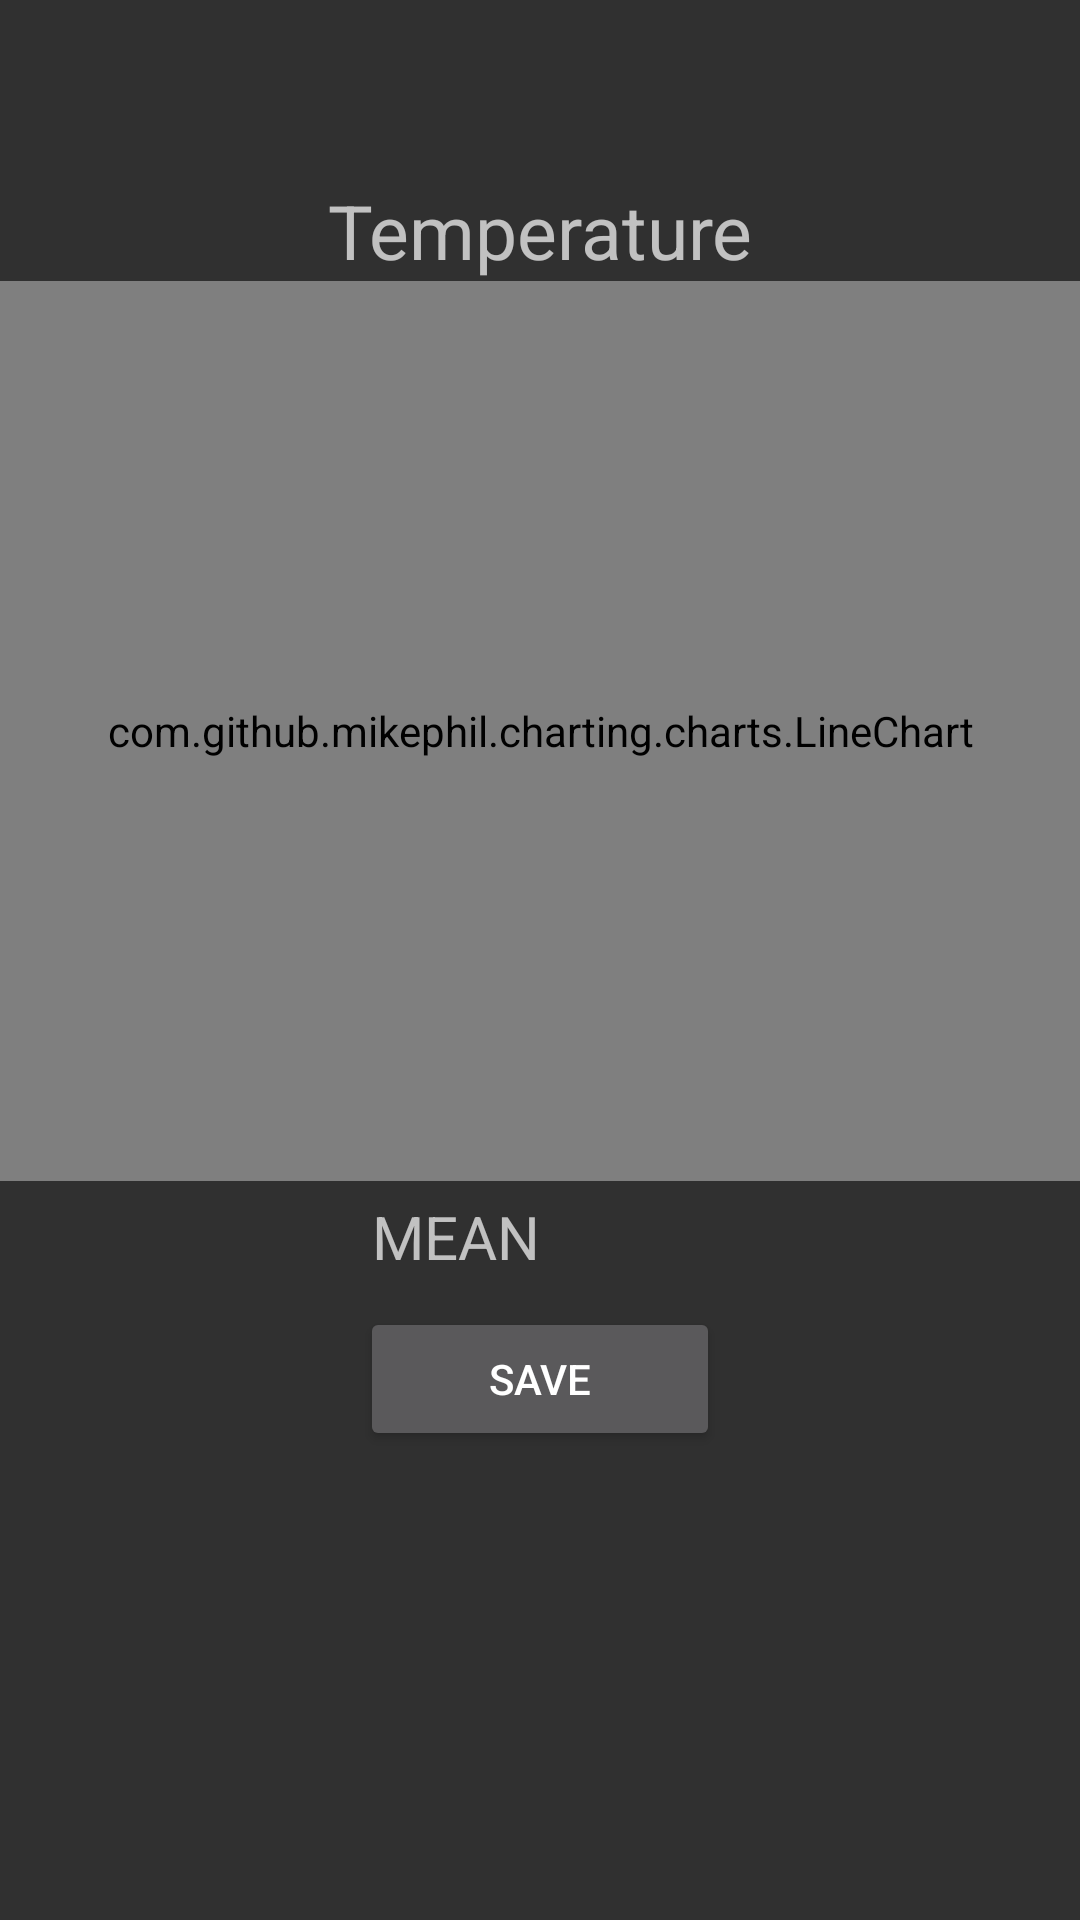

Layout XML and referenced resources for this Android screen:
<!-- AndroidManifest.xml: application theme Theme.AppCompat -->
<!-- res/layout/fragment_temp.xml -->
<RelativeLayout xmlns:android="http://schemas.android.com/apk/res/android"
    xmlns:tools="http://schemas.android.com/tools"
    android:layout_width="match_parent"
    android:layout_height="match_parent"
    tools:context=".Sensors.Fragments.TempFragment"
    android:paddingTop="60dp"
    android:paddingBottom="40dp">

    <TextView
        android:id="@+id/temp_title"
        android:layout_width="match_parent"
        android:layout_height="wrap_content"
        android:text="Temperature"
        android:textSize="25dp"
        android:gravity="center"/>


    
        
        
        
        
        
        
        


    <com.github.mikephil.charting.charts.LineChart
        android:layout_below="@id/temp_title"
        android:id="@+id/temp_chart"
        android:layout_width="match_parent"
        android:layout_height="300dp" />

    <LinearLayout
        android:id="@+id/temp_values"
        android:layout_marginTop="5dp"
        android:layout_marginBottom="10dp"
        android:layout_width="match_parent"
        android:layout_height="wrap_content"
        android:orientation="horizontal"
        android:layout_below="@id/temp_chart">
            <TextView
                android:layout_width="0dp"
                android:layout_weight="1"
                android:layout_height="wrap_content"
                android:text="MEAN"
                android:gravity="right"
                android:textSize="20dp"/>

            <TextView
                android:id="@+id/temperature_value"
                android:layout_width="0dp"
                android:layout_weight="1"
                android:gravity="center"
                android:textSize="20dp"
                android:layout_height="wrap_content"/>

    </LinearLayout>

    <Button
        android:id="@+id/save_temp_chart"
        android:layout_width="match_parent"
        android:layout_height="wrap_content"
        android:layout_marginLeft="120dp"
        android:layout_marginRight="120dp"
        android:text="Save"
        android:layout_below="@id/temp_values"/>

</RelativeLayout>
<!-- resources referenced by this layout -->
<resources>
  <!-- drawable temp2: png bitmap (drawable, 38308 bytes) -->
  <string name="temp_label">TEMP</string>
</resources>
